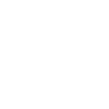
t = 0.00 s
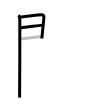
t = 3.25 s
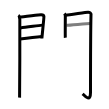
t = 6.50 s
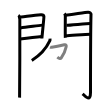
t = 9.50 s
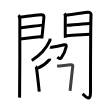
t = 12.75 s
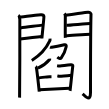
t = 16.00 s

The animated SVG that drew these frames (rendered in a browser with its animation timeline set to each time). Animation: 16 SMIL elements (animate=16); one cycle of 16.00 s.

<svg width="109px" height="109px" viewBox="0 0 px 109px" xmlns="http://www.w3.org/2000/svg" xmlns:xlink="http://www.w3.org/1999/xlink" xml:space="preserve" version="1.1"  baseProfile="full">
<path d="M18.39,15.29c0.73,0.46,1.28,2.98,1.43,3.9c0.15,0.93-0.09,72.64-0.24,78.44" style="fill:none;stroke:black;stroke-width:3;opacity:0">
  <animate attributeType="CSS" attributeName="opacity" from="0" to="1" begin="0s" dur="1s" repeatCount="0" fill="freeze" />
</path>
<path d="M20.02,17.08c2.44-0.1,18.77-2.16,20.99-2.28c1.85-0.1,2.81,0.91,2.9,1.71c0.14,1.23-2.04,21.32-2.04,21.92" style="fill:none;stroke:black;stroke-width:3;opacity:0">
  <animate attributeType="CSS" attributeName="opacity" from="0" to="1" begin="1s" dur="1s" repeatCount="0" fill="freeze" />
</path>
<path d="M20.45,27.89c5.99-0.59,16.12-2.12,21.88-2.76" style="fill:none;stroke:black;stroke-width:3;opacity:0">
  <animate attributeType="CSS" attributeName="opacity" from="0" to="1" begin="2s" dur="1s" repeatCount="0" fill="freeze" />
</path>
<path d="M20.02,38.98c8.11-1.15,14.89-2.03,22.06-2.56" style="fill:none;stroke:black;stroke-width:3;opacity:0">
  <animate attributeType="CSS" attributeName="opacity" from="0" to="1" begin="3s" dur="1s" repeatCount="0" fill="freeze" />
</path>
<path d="M64.44,13.51c0.44,0.55,0.88,1.74,0.88,2.48c0,0.74-0.15,21.04,0,21.78" style="fill:none;stroke:black;stroke-width:3;opacity:0">
  <animate attributeType="CSS" attributeName="opacity" from="0" to="1" begin="4s" dur="1s" repeatCount="0" fill="freeze" />
</path>
<path d="M66.05,15.16c2.49-0.11,19.71-2.79,21.99-2.92c1.9-0.11,2.98,1.15,2.97,1.8c-0.49,19.46-0.5,64.29-0.5,78.4c0,10.81-6.45,2.66-7.9,1.36" style="fill:none;stroke:black;stroke-width:3;opacity:0">
  <animate attributeType="CSS" attributeName="opacity" from="0" to="1" begin="5s" dur="1s" repeatCount="0" fill="freeze" />
</path>
<path d="M66.49,25.22c3.38,0,20.09-1.74,23.9-1.74" style="fill:none;stroke:black;stroke-width:3;opacity:0">
  <animate attributeType="CSS" attributeName="opacity" from="0" to="1" begin="6s" dur="1s" repeatCount="0" fill="freeze" />
</path>
<path d="M65.55,35.76c4.99,0,18.59-1.56,25.05-1.56" style="fill:none;stroke:black;stroke-width:3;opacity:0">
  <animate attributeType="CSS" attributeName="opacity" from="0" to="1" begin="7s" dur="1s" repeatCount="0" fill="freeze" />
</path>
<path d="M49.97,38.68c0.05,0.51,0.22,1.37-0.1,2.06c-2.36,5.01-8.35,13.87-18.08,19.71" style="fill:none;stroke:black;stroke-width:3;opacity:0">
  <animate attributeType="CSS" attributeName="opacity" from="0" to="1" begin="8s" dur="1s" repeatCount="0" fill="freeze" />
</path>
<path d="M50.02,47.05c0.45,0.18,1.06,0.2,1.78,0.12c3.94-0.42,8.69-1.42,12.51-2.35c1.73-0.42,2.14,0.6,1.87,1.87c-0.27,1.27-1.43,6.32-4.93,11.23c-0.91,1.28-2.56,0.28-3.9-0.87" style="fill:none;stroke:black;stroke-width:3;opacity:0">
  <animate attributeType="CSS" attributeName="opacity" from="0" to="1" begin="9s" dur="1s" repeatCount="0" fill="freeze" />
</path>
<path d="M49.65,58.62c0.03,0.22,0.14,0.66-0.06,0.9c-2.64,3.21-5.71,6.08-11.71,8.63" style="fill:none;stroke:black;stroke-width:3;opacity:0">
  <animate attributeType="CSS" attributeName="opacity" from="0" to="1" begin="10s" dur="1s" repeatCount="0" fill="freeze" />
</path>
<path d="M35.69,66.49c0.56,0.48,0.79,1.55,0.93,2.54c0.51,3.6,2.11,17.67,2.62,22.54" style="fill:none;stroke:black;stroke-width:3;opacity:0">
  <animate attributeType="CSS" attributeName="opacity" from="0" to="1" begin="11s" dur="1s" repeatCount="0" fill="freeze" />
</path>
<path d="M57.08,65.75c0.66,0.11,1.19,0.33,2.12,0.33c0.93,0,10.71-1.31,11.76-1.42c1.06-0.11,1.93,0.54,1.85,1.21c-0.79,6.35-2.64,24.57-2.77,25.01" style="fill:none;stroke:black;stroke-width:3;opacity:0">
  <animate attributeType="CSS" attributeName="opacity" from="0" to="1" begin="12s" dur="1s" repeatCount="0" fill="freeze" />
</path>
<path d="M37.92,77.88c2.78-0.22,10.79-1.24,11.45-1.24c0.66,0,1.59,0,2.12,0" style="fill:none;stroke:black;stroke-width:3;opacity:0">
  <animate attributeType="CSS" attributeName="opacity" from="0" to="1" begin="13s" dur="1s" repeatCount="0" fill="freeze" />
</path>
<path d="M57.34,75.87c0.66,0.11,1.19,0.33,2.12,0.33c0.93,0,11.15-0.88,12.2-0.99" style="fill:none;stroke:black;stroke-width:3;opacity:0">
  <animate attributeType="CSS" attributeName="opacity" from="0" to="1" begin="14s" dur="1s" repeatCount="0" fill="freeze" />
</path>
<path d="M39.37,89.71c1.72,0,28.15-1.42,30.13-1.53" style="fill:none;stroke:black;stroke-width:3;opacity:0">
  <animate attributeType="CSS" attributeName="opacity" from="0" to="1" begin="15s" dur="1s" repeatCount="0" fill="freeze" />
</path>
</svg>
